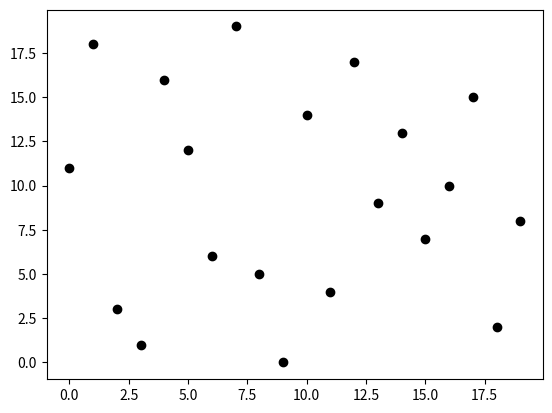

Here is the Python script that generated this plot: (Note: this script raises an exception after producing the figure.)
# -*- coding: utf-8 -*-
"""
Spyder Editor

This is a temporary script file.
"""

import matplotlib.pyplot as plt
lista = [11, 18, 3, 1, 16, 12, 6, 19, 5, 0, 14, 4, 17, 9, 13, 7, 10, 15, 2, 8] #Valores da Lista
plt.figure() 
#Criamos uma figura vazia
plt.plot(range(0,20), lista, 'ok')
#Definimos x como 'range(0,20)' e y como a lista original, antes de ser modificada pelo algoritmo
plt.title("Lista Original")
#Título do Gráfico
plt.xlabel("Posição na lista")
#Nomeamos X
plt.ylabel("Valores da lista")
#Nomeamos Y
plt.savefig("bubble-inicio.png")
#Salvamos a figura
plt.close()
#Fechamos a figura
print("lista original", lista) #para imprimir a lista original sem modificações
a = 0
N = 20 #Numero de Elementos
for i in range(0, N-1, 1): #Andando do primeiro elemento até o penultimo de 1 em 1
    for j in range(i+1, N, 1): #Andando do elemento seguinte a 'i' até o ultimo de 1 em 1
        plt.figure()
        plt.plot(range(0,20), lista, 'ok')
        plt.plot(i, lista)
        plt.title("Lista Em Cada Troca")
        plt.xlabel("Posição na lista")
        plt.ylabel("Valores da lista")        
        a = a + 1
        plt.savefig("bubble-troca{}.png".format(a))
        if lista[i] < lista[j]:
            continue
        else:
            temp = lista[i] #Para inverter os valores
            lista[i] = lista[j]
            lista[j] = temp
            plt.figure()
            plt.plot(range(0,20), lista, 'ok')
            plt.title("Lista Em Cada Troca")
            plt.xlabel("Posição na lista")
            plt.ylabel("Valores da lista")        
            a = a + 1
            plt.savefig("bubble-troca{}.png".format(a))
            plt.close()
print("lista em ordem crescente", lista) #para imprimir a lista em ordem crescente com modificações
plt.figure() 
plt.plot(range(0,20), lista, 'ok')
plt.title("Lista Em Ordem Crescente")
plt.xlabel("Posição na lista")
plt.ylabel("Valores da lista")
plt.savefig("bubble-fim.png")
plt.close()


print("cinco menores valores", lista[0:5]) #usamos esse comando para imprimir apenas os cinco menores valores da lista em ordem crescente, e o nomeamos como 'cinco menores valores'
print("cinco maiores valores", lista[15:20]) #usamos esse comando para imprimir apenas os cinco maiores valores da lista em ordem crescente, e o nomeamos como 'cinco maiores valores'

#Para selecionar o primeiro elemento da lista 'lista[0]'
#Para selecionar os cincos primeiros elementos da lista 'lista[0:4]'







           
            

    